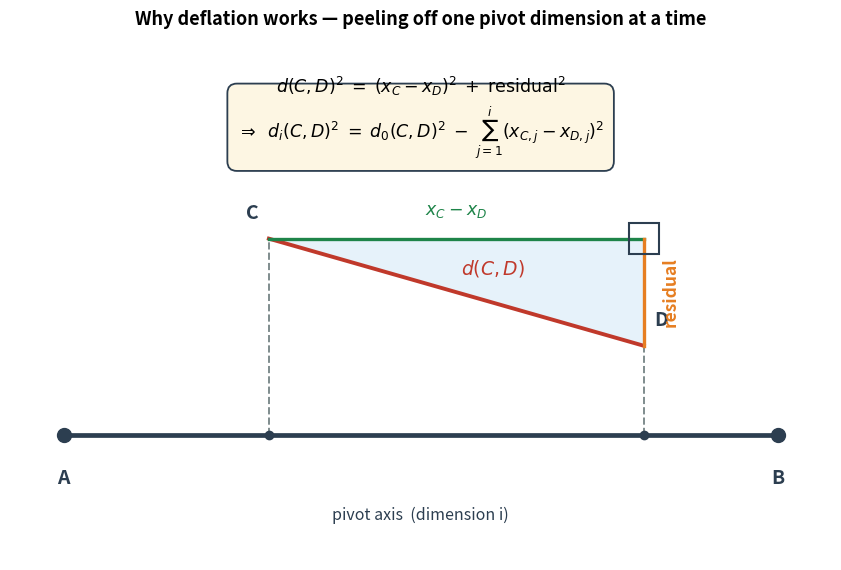
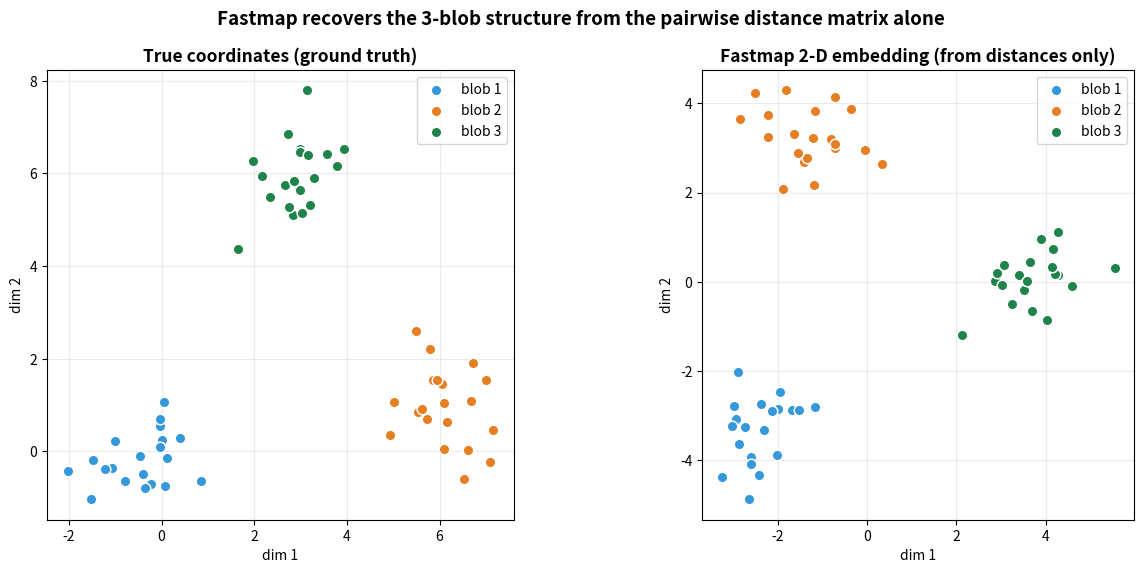
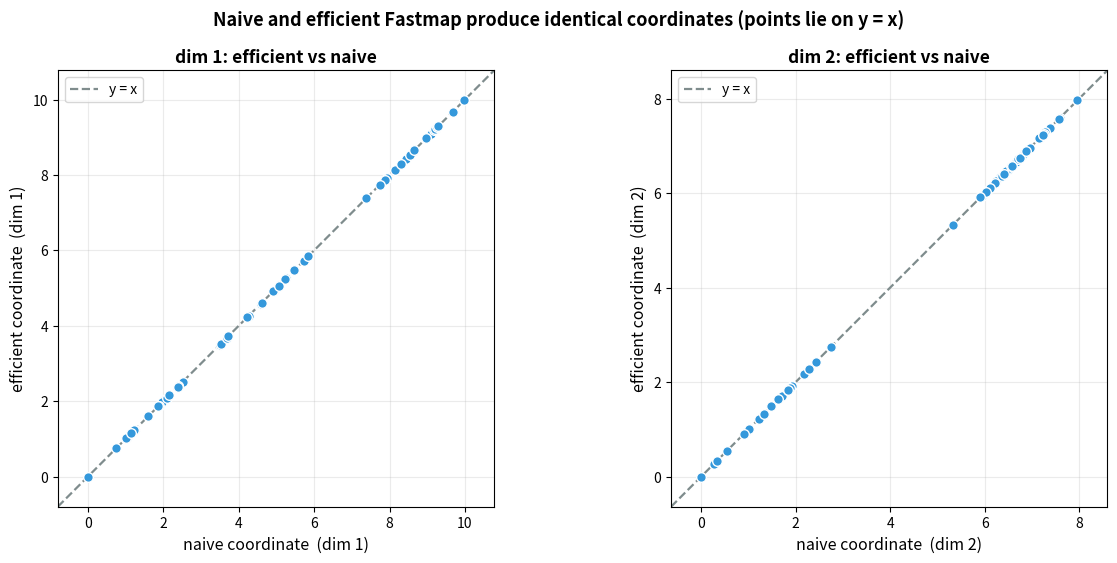
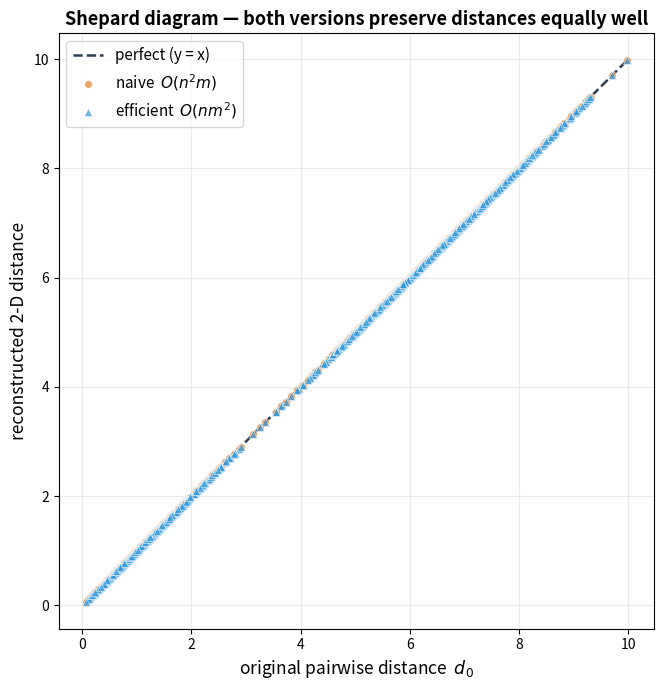
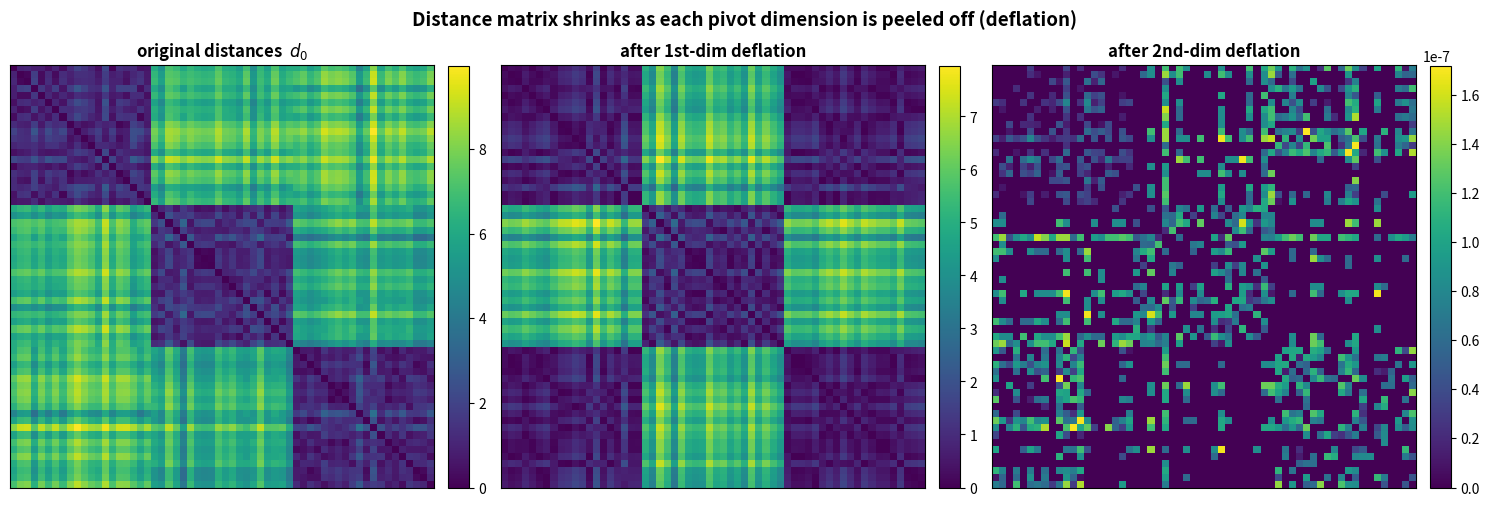
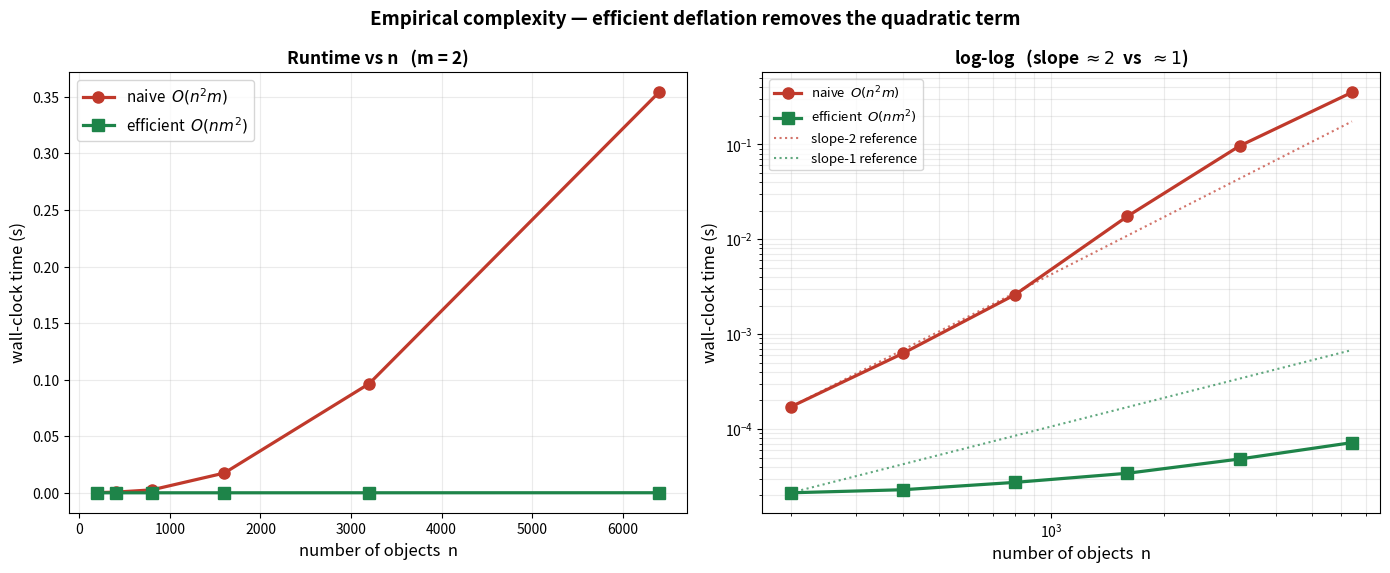

The matplotlib source for these figures, in order:
"""
L9 Assignment — Fastmap: Achieving O(n m^2) via Lazy (On-Demand) Deflation

The naive Fastmap algorithm rewrites the *entire* n x n distance matrix every
iteration (the eager `Deflate` step), giving O(n^2 m) total time. This script
shows that the deflation can be done *lazily*: the residual distance is computed
on demand from the original distance matrix d0 and the coordinates already
assigned. Since Fastmap only ever queries O(n) distances per iteration, the
redundant O(n^2) work disappears and the claimed O(n m^2) is recovered.

We implement both versions, verify they produce identical embeddings, and
generate the six report figures.
"""

import matplotlib
matplotlib.use("Agg")
import matplotlib.pyplot as plt
from matplotlib.patches import Polygon, Rectangle
import numpy as np
import time

# ── Palette (consistent with earlier reports) ────────────────────────────────
C_BLUE   = "#3498db"
C_ORANGE = "#e67e22"
C_GREEN  = "#1e8449"
C_RED    = "#c0392b"
C_PURPLE = "#8e44ad"
C_GREY   = "#7f8c8d"
C_DARK   = "#2c3e50"
BLOB_COLORS = [C_BLUE, C_ORANGE, C_GREEN, C_PURPLE]


def banner(title):
    print("=" * 74)
    print(title)
    print("=" * 74)


# ════════════════════════════════════════════════════════════════════════════
#  Fastmap — NAIVE   O(n^2 m) :  eager, full-matrix deflation
# ════════════════════════════════════════════════════════════════════════════
def _fastmap_naive_core(D02, m, want_snaps=False):
    """Core loop on already-squared distances D02. Eager full-matrix deflation.

    The O(n^2) `Deflate` rewrite of the *whole* matrix, every dimension, is the
    work we isolate here — it is exactly the O(n^2 m) cost the assignment asks
    us to remove. (Squaring the input is excluded: it is O(n^2) for *every*
    algorithm and is not what the question is about.)
    """
    D2 = D02.copy()                               # working squared-distance matrix
    n = D02.shape[0]
    X = np.zeros((n, m))
    snaps = [np.sqrt(np.maximum(D2, 0.0)).copy()] if want_snaps else None
    for i in range(m):
        A = int(np.argmax(D2[0, :]))              # farthest from object 0
        B = int(np.argmax(D2[A, :]))              # farthest from A  -> pivot pair
        dAB2 = D2[A, B]
        dAB = np.sqrt(dAB2)
        if dAB < 1e-12:
            break
        X[:, i] = (D2[A, :] + dAB2 - D2[B, :]) / (2.0 * dAB)   # project onto A-B
        # ── EAGER deflation: O(n^2), touches EVERY pair ──
        diff = X[:, i][:, None] - X[:, i][None, :]
        D2 = D2 - diff ** 2
        D2 = np.maximum(D2, 0.0)
        if want_snaps:
            snaps.append(np.sqrt(D2).copy())
    return X, snaps


def fastmap_naive(D0, m, want_snaps=False):
    """Original Fastmap: O(n^2 m). Accepts raw distances, squares internally."""
    return _fastmap_naive_core((D0.astype(float)) ** 2, m, want_snaps)


# ════════════════════════════════════════════════════════════════════════════
#  Fastmap — EFFICIENT   O(n m^2) :  lazy, on-demand deflation
# ════════════════════════════════════════════════════════════════════════════
def _residual_row(D02, X, i, p):
    """Return d_{i-1}(p, c)^2 for every c, derived on demand.  Cost O(n * i).

    The original squared distances are kept read-only; we only subtract the
    squared projection differences of the dims already assigned (1 .. i-1).
    """
    res = D02[p, :].copy()
    for j in range(i):
        res -= (X[p, j] - X[:, j]) ** 2
    return np.maximum(res, 0.0)


def _fastmap_efficient_core(D02, m):
    """Core loop on already-squared distances D02. No Deflate pass.

    Residual distances are derived from d0 + X on demand, so only O(n) distance
    rows are ever touched per iteration — the O(n m^2) work we want to measure.
    """
    n = D02.shape[0]
    X = np.zeros((n, m))
    for i in range(m):
        row0 = _residual_row(D02, X, i, 0)
        A = int(np.argmax(row0))                   # farthest from object 0
        rowA = _residual_row(D02, X, i, A)
        B = int(np.argmax(rowA))                   # farthest from A  -> pivot pair
        dAB2 = rowA[B]
        dAB = np.sqrt(dAB2)
        if dAB < 1e-12:
            break
        rowB = _residual_row(D02, X, i, B)
        X[:, i] = (rowA + dAB2 - rowB) / (2.0 * dAB)
        # ── NO deflation pass: the matrix is never rewritten ──
    return X


def fastmap_efficient(D0, m):
    """Efficient Fastmap: O(n m^2). Accepts raw distances, squares internally."""
    return _fastmap_efficient_core((D0.astype(float)) ** 2, m)


# ════════════════════════════════════════════════════════════════════════════
#  Helpers
# ════════════════════════════════════════════════════════════════════════════
def make_blobs(n_per=20, centers=3, seed=7):
    rng = np.random.default_rng(seed)
    pts, lbl = [], []
    loci = np.array([[0, 0], [6, 1], [3, 6]][:centers], dtype=float)
    for k in range(centers):
        pts.append(rng.normal(loc=loci[k], scale=0.8, size=(n_per, 2)))
        lbl += [k] * n_per
    return np.vstack(pts), np.array(lbl)


def pairwise_dist(P):
    """Euclidean distance matrix, computed memory-efficiently via the binomial."""
    G = (P ** 2).sum(1)
    D2 = G[:, None] + G[None, :] - 2.0 * (P @ P.T)
    return np.sqrt(np.maximum(D2, 0.0))


def procrustes_to(true_pts, embed):
    """Rigidly align `embed` onto `true_pts` (centre + optimal rotation/reflection)."""
    t = true_pts - true_pts.mean(0)
    e = embed - embed.mean(0)
    U, _, Vt = np.linalg.svd(t.T @ e)
    R = U @ Vt
    if np.linalg.det(R) < 0:                       # allow reflection
        Vt[-1] *= -1
        R = U @ Vt
    return e @ R.T


# ════════════════════════════════════════════════════════════════════════════
#  Figure 1 — the geometry of deflation
# ════════════════════════════════════════════════════════════════════════════
def fig_deflation_geometry():
    fig, ax = plt.subplots(figsize=(10, 5.8))
    xA, xB = -4.0, 4.0
    ax.plot([xA, xB], [0, 0], color=C_DARK, lw=3.4, zorder=2)            # pivot axis
    ax.plot([xA, xB], [0, 0], "o", color=C_DARK, ms=10, zorder=4)        # pivots A, B

    C = np.array([-1.7, 2.2]);  D = np.array([2.5, 1.0])                 # two objects
    Q = np.array([D[0], C[1]])                                           # right-angle corner

    ax.add_patch(Polygon([C, Q, D], closed=True, facecolor=C_BLUE,
                         alpha=0.12, zorder=1))                          # right triangle
    for P in (C, D):                                                     # projections
        ax.plot([P[0], P[0]], [0, P[1]], ls="--", color=C_GREY, lw=1.4, zorder=2)
        ax.plot(P[0], 0, "o", color=C_DARK, ms=6, zorder=3)
    ax.plot([C[0], D[0]], [C[1], D[1]], color=C_RED, lw=2.8, zorder=3)   # hypotenuse d(C,D)
    ax.plot([C[0], Q[0]], [C[1], Q[1]], color=C_GREEN, lw=2.4, zorder=3) # horizontal leg
    ax.plot([Q[0], D[0]], [Q[1], D[1]], color=C_ORANGE, lw=2.4, zorder=3)# vertical leg
    ax.add_patch(Rectangle((Q[0] - 0.17, Q[1] - 0.17), 0.34, 0.34, fill=False,
                           ec=C_DARK, lw=1.5, zorder=3))                 # right-angle mark

    ax.text(C[0] - 0.12, C[1] + 0.22, "C", fontsize=14, fontweight="bold",
            color=C_DARK, ha="right")
    ax.text(D[0] + 0.12, D[1] + 0.22, "D", fontsize=14, fontweight="bold", color=C_DARK)
    ax.text(xA, -0.55, "A", fontsize=14, fontweight="bold", color=C_DARK, ha="center")
    ax.text(xB, -0.55, "B", fontsize=14, fontweight="bold", color=C_DARK, ha="center")
    ax.text(0, -0.95, "pivot axis  (dimension i)", fontsize=11.5, ha="center",
            style="italic", color=C_DARK)
    ax.text((C[0] + Q[0]) / 2, C[1] + 0.26, r"$x_C - x_D$", fontsize=12.5,
            color=C_GREEN, fontweight="bold", ha="center")
    ax.text(Q[0] + 0.20, (Q[1] + D[1]) / 2, "residual", fontsize=12.5,
            color=C_ORANGE, fontweight="bold", va="center", rotation=90)
    ax.text((C[0] + D[0]) / 2 + 0.05, (C[1] + D[1]) / 2 + 0.20, r"$d(C,D)$",
            fontsize=13.5, color=C_RED, fontweight="bold")

    ax.text(0.0, 3.55,
            r"$d(C,D)^{2} \;=\; (x_C - x_D)^{2} \;+\; \mathrm{residual}^{2}$"
            "\n"
            r"$\Rightarrow\;\; d_{i}(C,D)^{2} \;=\; d_{0}(C,D)^{2}"
            r" \;-\; \sum_{j=1}^{i}(x_{C,j}-x_{D,j})^{2}$",
            fontsize=12.5, ha="center", va="center",
            bbox=dict(boxstyle="round,pad=0.55", fc="#fdf6e3", ec=C_DARK, lw=1.3))
    ax.set_xlim(-4.6, 4.6); ax.set_ylim(-1.4, 4.5); ax.set_aspect("equal"); ax.axis("off")
    ax.set_title("Why deflation works — peeling off one pivot dimension at a time",
                 fontsize=13, fontweight="bold")
    plt.tight_layout()
    plt.savefig("deflation_geometry.png", dpi=150, bbox_inches="tight")
    plt.close(fig)
    print("Saved deflation_geometry.png")


# ════════════════════════════════════════════════════════════════════════════
#  Figure 2 — Fastmap recovers structure from distances alone
# ════════════════════════════════════════════════════════════════════════════
def fig_embedding(true_pts, labels, X_eff):
    aligned = procrustes_to(true_pts, X_eff)
    fig, axes = plt.subplots(1, 2, figsize=(13, 5.8))
    for ax, P, ttl in [(axes[0], true_pts, "True coordinates (ground truth)"),
                       (axes[1], aligned, "Fastmap 2-D embedding (from distances only)")]:
        for k in np.unique(labels):
            mm = labels == k
            ax.scatter(P[mm, 0], P[mm, 1], s=58, color=BLOB_COLORS[k],
                       edgecolor="white", linewidth=1.1, label=f"blob {k + 1}", zorder=3)
        ax.set_title(ttl, fontsize=12.5, fontweight="bold")
        ax.set_xlabel("dim 1"); ax.set_ylabel("dim 2")
        ax.legend(fontsize=10); ax.grid(alpha=0.25); ax.set_aspect("equal")
    fig.suptitle("Fastmap recovers the 3-blob structure from the pairwise distance matrix alone",
                 fontsize=13.5, fontweight="bold")
    plt.tight_layout()
    plt.savefig("fastmap_embedding.png", dpi=150, bbox_inches="tight")
    plt.close(fig)
    print("Saved fastmap_embedding.png")


# ════════════════════════════════════════════════════════════════════════════
#  Figure 3 — naive and efficient produce identical coordinates
# ════════════════════════════════════════════════════════════════════════════
def fig_parity(Xn, Xe):
    fig, axes = plt.subplots(1, 2, figsize=(12.5, 5.7))
    for ax, k, name in [(axes[0], 0, "dim 1"), (axes[1], 1, "dim 2")]:
        lo = min(Xn[:, k].min(), Xe[:, k].min())
        hi = max(Xn[:, k].max(), Xe[:, k].max())
        pad = 0.08 * (hi - lo + 1e-9)
        lo, hi = lo - pad, hi + pad
        ax.plot([lo, hi], [lo, hi], ls="--", color=C_GREY, lw=1.6, label="y = x")
        ax.scatter(Xn[:, k], Xe[:, k], s=48, color=C_BLUE,
                   edgecolor="white", linewidth=1.0, zorder=3)
        ax.set_xlabel(f"naive coordinate  ({name})", fontsize=11.5)
        ax.set_ylabel(f"efficient coordinate  ({name})", fontsize=11.5)
        ax.set_title(f"{name}: efficient vs naive", fontsize=12.5, fontweight="bold")
        ax.set_xlim(lo, hi); ax.set_ylim(lo, hi); ax.set_aspect("equal")
        ax.grid(alpha=0.25); ax.legend(fontsize=10)
    fig.suptitle("Naive and efficient Fastmap produce identical coordinates (points lie on y = x)",
                 fontsize=13, fontweight="bold")
    plt.tight_layout()
    plt.savefig("parity_naive_vs_efficient.png", dpi=150, bbox_inches="tight")
    plt.close(fig)
    print("Saved parity_naive_vs_efficient.png")


# ════════════════════════════════════════════════════════════════════════════
#  Figure 4 — Shepard diagram: distances preserved
# ════════════════════════════════════════════════════════════════════════════
def fig_shepard(D0, Xn, Xe):
    iu = np.triu_indices(D0.shape[0], k=1)
    orig = D0[iu]
    rec_n = pairwise_dist(Xn)[iu]
    rec_e = pairwise_dist(Xe)[iu]
    fig, ax = plt.subplots(figsize=(8.2, 7))
    lo, hi = orig.min(), orig.max()
    pad = 0.05 * (hi - lo)
    ax.plot([lo, hi], [lo, hi], ls="--", color=C_DARK, lw=1.8, label="perfect (y = x)")
    ax.scatter(orig, rec_n, s=30, color=C_ORANGE, alpha=0.7,
               edgecolor="white", linewidth=0.5, label=r"naive  $O(n^2 m)$", zorder=3)
    ax.scatter(orig, rec_e, s=34, color=C_BLUE, alpha=0.7, marker="^",
               edgecolor="white", linewidth=0.5, label=r"efficient  $O(nm^2)$", zorder=3)
    ax.set_xlabel("original pairwise distance  $d_0$", fontsize=12.5)
    ax.set_ylabel("reconstructed 2-D distance", fontsize=12.5)
    ax.set_title("Shepard diagram — both versions preserve distances equally well",
                 fontsize=13, fontweight="bold")
    ax.set_xlim(lo - pad, hi + pad); ax.set_ylim(lo - pad, hi + pad)
    ax.set_aspect("equal"); ax.grid(alpha=0.25); ax.legend(fontsize=11)
    plt.tight_layout()
    plt.savefig("shepard_diagram.png", dpi=150, bbox_inches="tight")
    plt.close(fig)
    print("Saved shepard_diagram.png")


# ════════════════════════════════════════════════════════════════════════════
#  Figure 5 — empirical runtime scaling
# ════════════════════════════════════════════════════════════════════════════
def fig_runtime():
    ns = [200, 400, 800, 1600, 3200, 6400]
    m = 2
    t_naive, t_eff = [], []
    rng = np.random.default_rng(3)
    print("  (timing the core only; the O(n^2) input squaring is excluded)\n")
    for n in ns:
        P = rng.standard_normal((n, 4))
        D02 = pairwise_dist(P) ** 2            # squared input — precomputed, NOT timed
        _fastmap_naive_core(D02, m)            # warmup
        _fastmap_efficient_core(D02, m)
        reps_n = 5 if n <= 1600 else 3
        best_n = 1e9
        for _ in range(reps_n):                # naive core: the O(n^2 m) deflation
            t0 = time.perf_counter(); _fastmap_naive_core(D02, m)
            best_n = min(best_n, time.perf_counter() - t0)
        best_e = 1e9
        for _ in range(10):                    # efficient core: the O(n m^2) on-demand work
            t0 = time.perf_counter(); _fastmap_efficient_core(D02, m)
            best_e = min(best_e, time.perf_counter() - t0)
        t_naive.append(best_n); t_eff.append(best_e)
        print(f"  n={n:>5}   naive={best_n * 1e3:>9.3f} ms   "
              f"efficient={best_e * 1e3:>8.4f} ms   speedup={best_n / best_e:>9.1f}x")

    ns_arr = np.array(ns, dtype=float)
    fig, axes = plt.subplots(1, 2, figsize=(14, 5.8))

    ax = axes[0]
    ax.plot(ns_arr, t_naive, "o-", color=C_RED, lw=2.3, ms=8, label=r"naive  $O(n^2 m)$")
    ax.plot(ns_arr, t_eff, "s-", color=C_GREEN, lw=2.3, ms=8, label=r"efficient  $O(nm^2)$")
    ax.set_xlabel("number of objects  n", fontsize=12)
    ax.set_ylabel("wall-clock time (s)", fontsize=12)
    ax.set_title("Runtime vs n   (m = 2)", fontsize=12.5, fontweight="bold")
    ax.grid(alpha=0.25); ax.legend(fontsize=11)

    ax = axes[1]
    ax.loglog(ns_arr, t_naive, "o-", color=C_RED, lw=2.3, ms=8, label=r"naive  $O(n^2 m)$")
    ax.loglog(ns_arr, t_eff, "s-", color=C_GREEN, lw=2.3, ms=8, label=r"efficient  $O(nm^2)$")
    ax.loglog(ns_arr, t_naive[0] * (ns_arr / ns_arr[0]) ** 2, ":", color=C_RED,
              lw=1.5, alpha=0.7, label="slope-2 reference")
    ax.loglog(ns_arr, t_eff[0] * (ns_arr / ns_arr[0]), ":", color=C_GREEN,
              lw=1.5, alpha=0.7, label="slope-1 reference")
    ax.set_xlabel("number of objects  n", fontsize=12)
    ax.set_ylabel("wall-clock time (s)", fontsize=12)
    ax.set_title("log-log   (slope $\\approx 2$  vs  $\\approx 1$)", fontsize=12.5, fontweight="bold")
    ax.grid(alpha=0.25, which="both"); ax.legend(fontsize=9.5)

    fig.suptitle("Empirical complexity — efficient deflation removes the quadratic term",
                 fontsize=13.5, fontweight="bold")
    plt.tight_layout()
    plt.savefig("runtime_scaling.png", dpi=150, bbox_inches="tight")
    plt.close(fig)
    print("Saved runtime_scaling.png")
    return ns, t_naive, t_eff


# ════════════════════════════════════════════════════════════════════════════
#  Figure 6 — distance matrix shrinks under deflation
# ════════════════════════════════════════════════════════════════════════════
def fig_deflation_heatmaps(snapshots):
    titles = ["original distances  $d_0$",
              "after 1st-dim deflation",
              "after 2nd-dim deflation"]
    fig, axes = plt.subplots(1, 3, figsize=(15, 5.2))
    for ax, M, ttl in zip(axes, snapshots[:3], titles):
        im = ax.imshow(M, cmap="viridis")
        ax.set_title(ttl, fontsize=12, fontweight="bold")
        ax.set_xticks([]); ax.set_yticks([])
        fig.colorbar(im, ax=ax, fraction=0.046, pad=0.03)
    fig.suptitle("Distance matrix shrinks as each pivot dimension is peeled off (deflation)",
                 fontsize=13.5, fontweight="bold")
    plt.tight_layout()
    plt.savefig("deflation_heatmaps.png", dpi=150, bbox_inches="tight")
    plt.close(fig)
    print("Saved deflation_heatmaps.png")


# ════════════════════════════════════════════════════════════════════════════
#  Main
# ════════════════════════════════════════════════════════════════════════════
def main():
    banner("L9 — Fastmap efficient deflation  (target: O(n m^2))")

    # ── demo dataset: 3 blobs in 2-D ──
    true_pts, labels = make_blobs(n_per=20, centers=3, seed=7)
    D0 = pairwise_dist(true_pts)
    print(f"Demo: {true_pts.shape[0]} points, 3 blobs. Distance matrix {D0.shape}.\n")

    # ── run both implementations ──
    Xn, snaps = fastmap_naive(D0, m=2, want_snaps=True)
    Xe = fastmap_efficient(D0, m=2)

    banner("Correctness — max |naive - efficient| per coordinate")
    print(f"  dim 1 : {np.max(np.abs(Xn[:, 0] - Xe[:, 0])):.3e}")
    print(f"  dim 2 : {np.max(np.abs(Xn[:, 1] - Xe[:, 1])):.3e}\n")

    # ── figures ──
    fig_deflation_geometry()
    fig_embedding(true_pts, labels, Xe)
    fig_parity(Xn, Xe)
    fig_shepard(D0, Xn, Xe)
    fig_deflation_heatmaps(snaps)

    banner("Runtime scaling (m = 2)")
    ns, tn, te = fig_runtime()

    # ── final summary ──
    banner("RESULT")
    print(f"  efficient matches naive to ~{np.max(np.abs(Xn - Xe)):.1e} per coordinate")
    print(f"  speedup at n={ns[-1]}: ~{tn[-1] / te[-1]:.0f}x")
    print("=" * 74)


if __name__ == "__main__":
    main()
